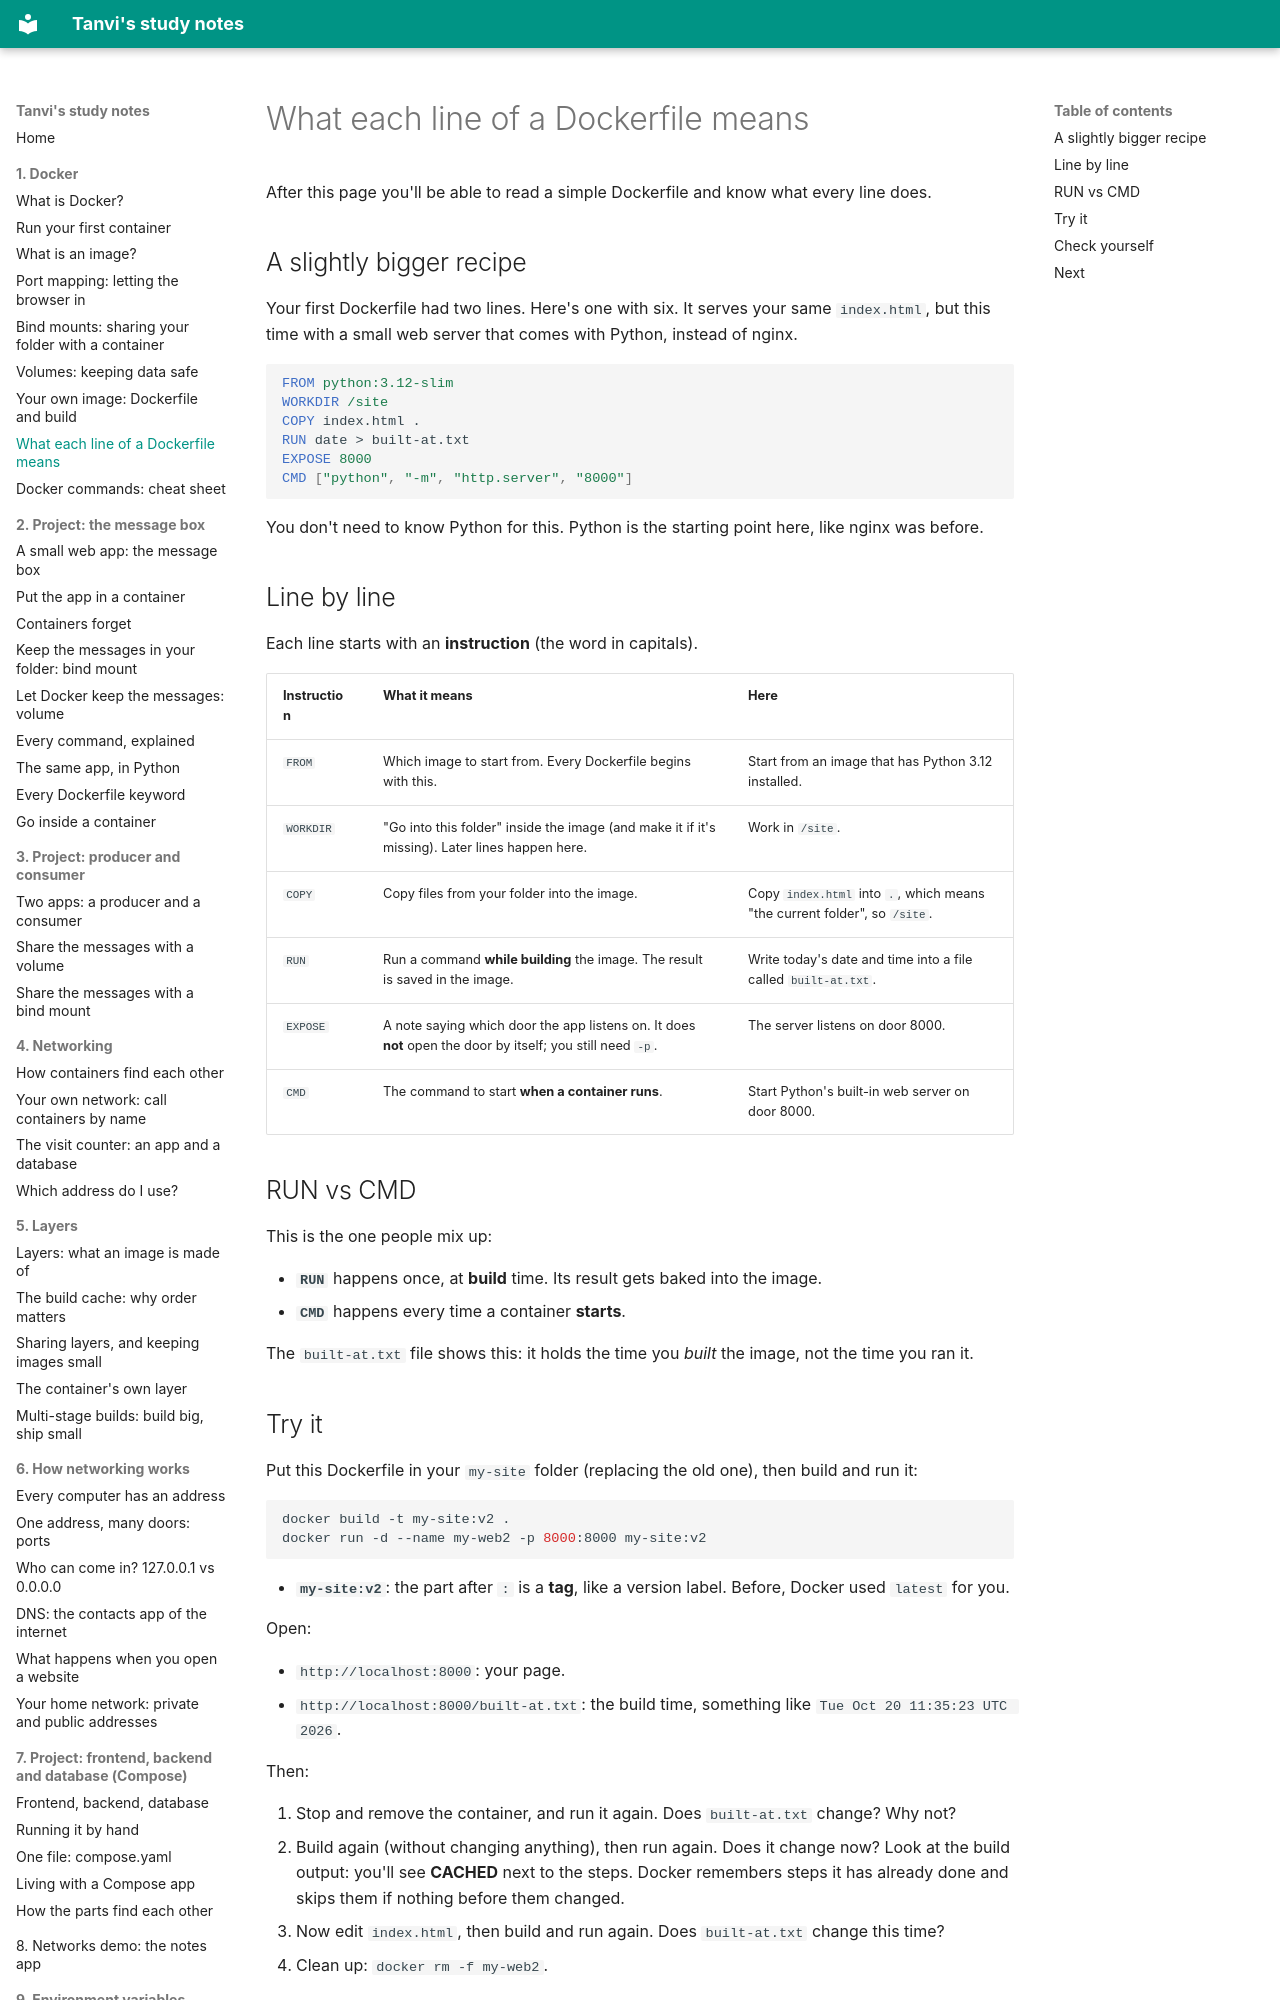

repository: vikraj01/learning · page: 01-docker/08-dockerfile-instructions/index.html · generator: mkdocs

# What each line of a Dockerfile means

After this page you'll be able to read a simple Dockerfile and know what every line does.

## A slightly bigger recipe

Your first Dockerfile had two lines. Here's one with six. It serves your same `index.html`, but this time with a small web server that comes with Python, instead of nginx.

```dockerfile
FROM python:3.12-slim
WORKDIR /site
COPY index.html .
RUN date > built-at.txt
EXPOSE 8000
CMD ["python", "-m", "http.server", "8000"]
```

You don't need to know Python for this. Python is the starting point here, like nginx was before.

## Line by line

Each line starts with an **instruction** (the word in capitals).

| Instruction | What it means | Here |
| --- | --- | --- |
| `FROM` | Which image to start from. Every Dockerfile begins with this. | Start from an image that has Python 3.12 installed. |
| `WORKDIR` | "Go into this folder" inside the image (and make it if it's missing). Later lines happen here. | Work in `/site`. |
| `COPY` | Copy files from your folder into the image. | Copy `index.html` into `.`, which means "the current folder", so `/site`. |
| `RUN` | Run a command **while building** the image. The result is saved in the image. | Write today's date and time into a file called `built-at.txt`. |
| `EXPOSE` | A note saying which door the app listens on. It does **not** open the door by itself; you still need `-p`. | The server listens on door 8000. |
| `CMD` | The command to start **when a container runs**. | Start Python's built-in web server on door 8000. |

## RUN vs CMD

This is the one people mix up:

- **`RUN`** happens once, at **build** time. Its result gets baked into the image.
- **`CMD`** happens every time a container **starts**.

The `built-at.txt` file shows this: it holds the time you *built* the image, not the time you ran it.
